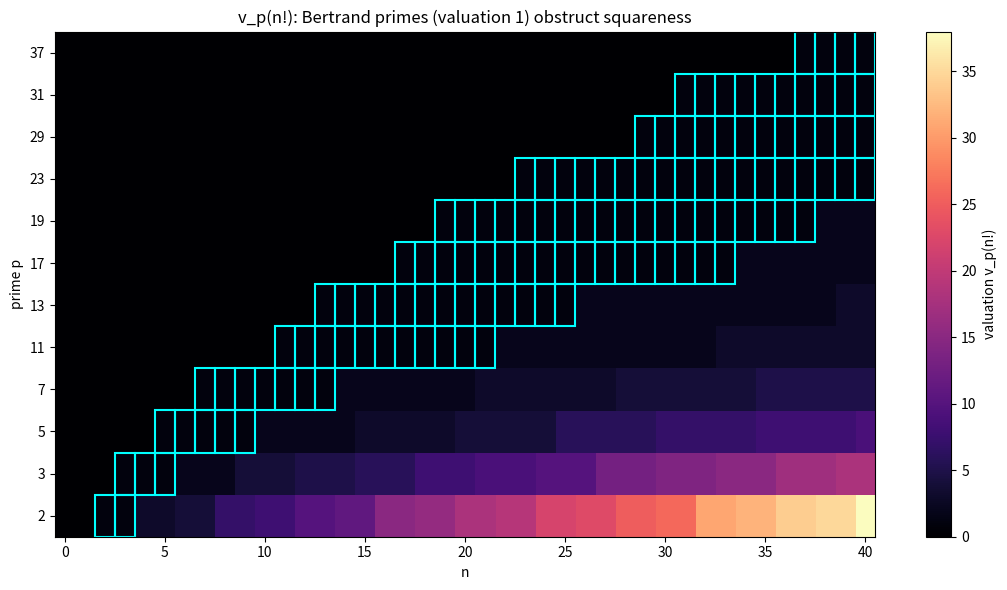

Reproduce this figure in Python.
"""Visualization: p-adic valuations of n! and the lone Bertrand prime.

Renders a heatmap of v_p(n!) for primes p versus n, highlighting the diagonal
band of Bertrand primes p in (n/2, n] where the valuation is exactly 1 -- the
single odd exponent that forbids n! from being a perfect square.
Requires matplotlib and numpy.
"""
from __future__ import annotations
import numpy as np
import matplotlib.pyplot as plt


def is_prime(n: int) -> bool:
    if n < 2:
        return False
    d = 2
    while d * d <= n:
        if n % d == 0:
            return False
        d += 1
    return True


def v_p_factorial(n: int, p: int) -> int:
    total, q = 0, p
    while q <= n:
        total += n // q
        q *= p
    return total


def main() -> None:
    N = 40
    primes = [p for p in range(2, N + 1) if is_prime(p)]
    grid = np.zeros((len(primes), N + 1), dtype=int)
    for j, n in enumerate(range(N + 1)):
        for i, p in enumerate(primes):
            grid[i, j] = v_p_factorial(n, p) if p <= n else 0

    fig, ax = plt.subplots(figsize=(11, 6))
    im = ax.imshow(grid, origin="lower", aspect="auto", cmap="magma")
    ax.set_xlabel("n")
    ax.set_ylabel("prime p")
    ax.set_yticks(range(len(primes)))
    ax.set_yticklabels(primes)
    ax.set_title("v_p(n!): Bertrand primes (valuation 1) obstruct squareness")
    # outline cells where p in (n/2, n] and valuation == 1
    for j, n in enumerate(range(N + 1)):
        for i, p in enumerate(primes):
            if p <= n < 2 * p and grid[i, j] == 1:
                ax.add_patch(plt.Rectangle((j - 0.5, i - 0.5), 1, 1,
                             fill=False, edgecolor="cyan", lw=1.5))
    fig.colorbar(im, ax=ax, label="valuation v_p(n!)")
    fig.tight_layout()
    fig.savefig("valuation_heatmap.png", dpi=150)
    print("Saved valuation_heatmap.png")


if __name__ == "__main__":
    main()
